Run: headless pygame with SDL's dummy video driver; simulated clock (each Clock.tick advances the game by its frame time, no real sleeping); random seed 0; keys injected as events and as key.get_pressed() state; mouse plan: one left click at the window centre at the start of phase 2, then a move to the lower-right quarter at the start of phase 3.
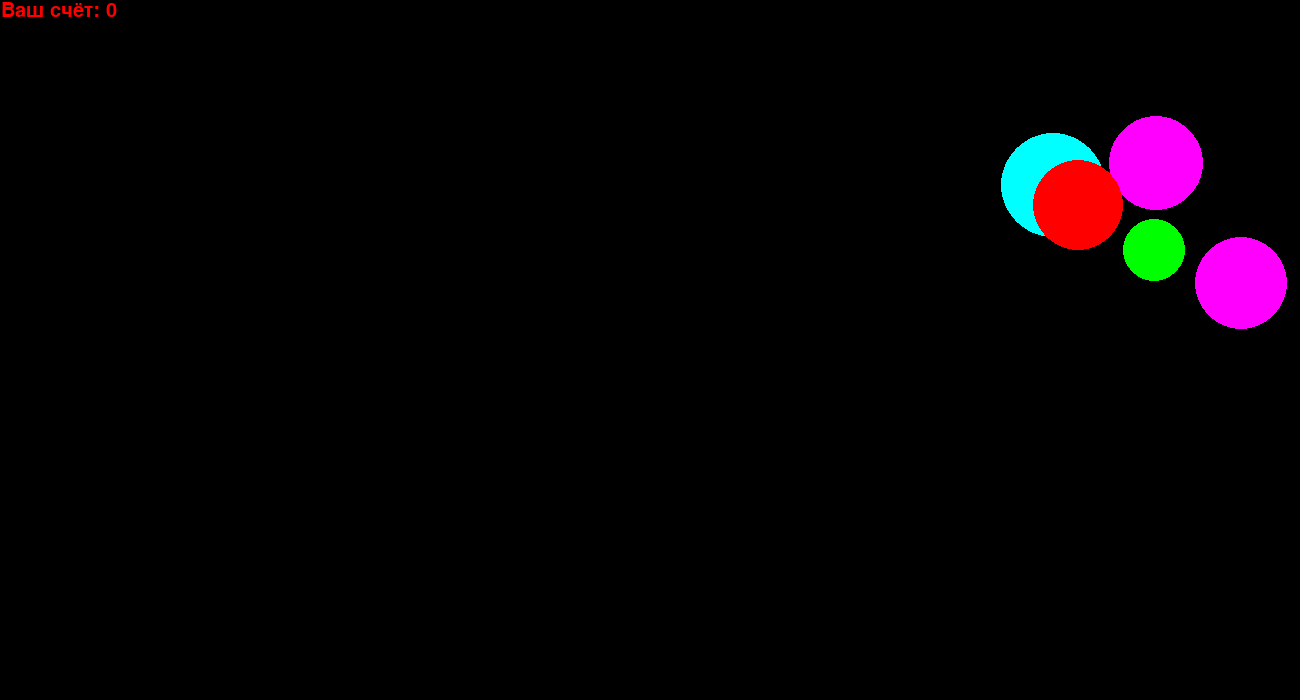
Frame 1 of 4 · flips 1–60 · no input
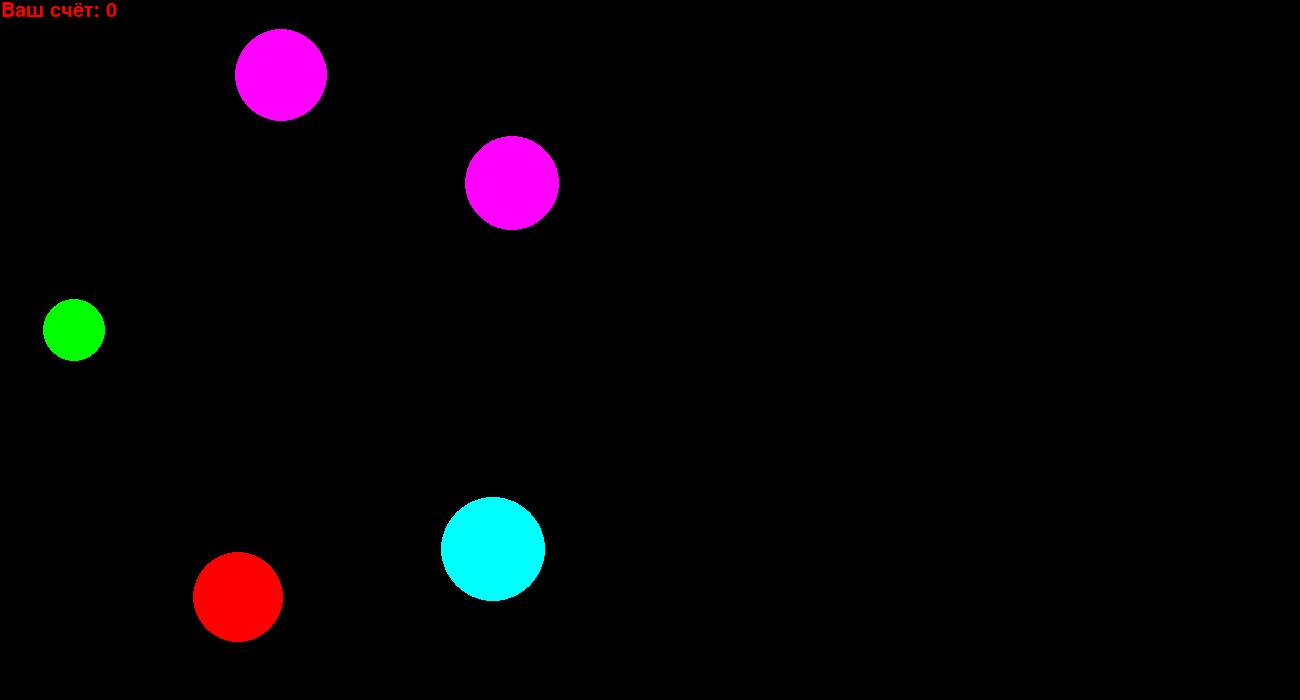
Frame 2 of 4 · flips 61–180 · clicked the window centre · tapped SPACE, RETURN · held RIGHT (→), D
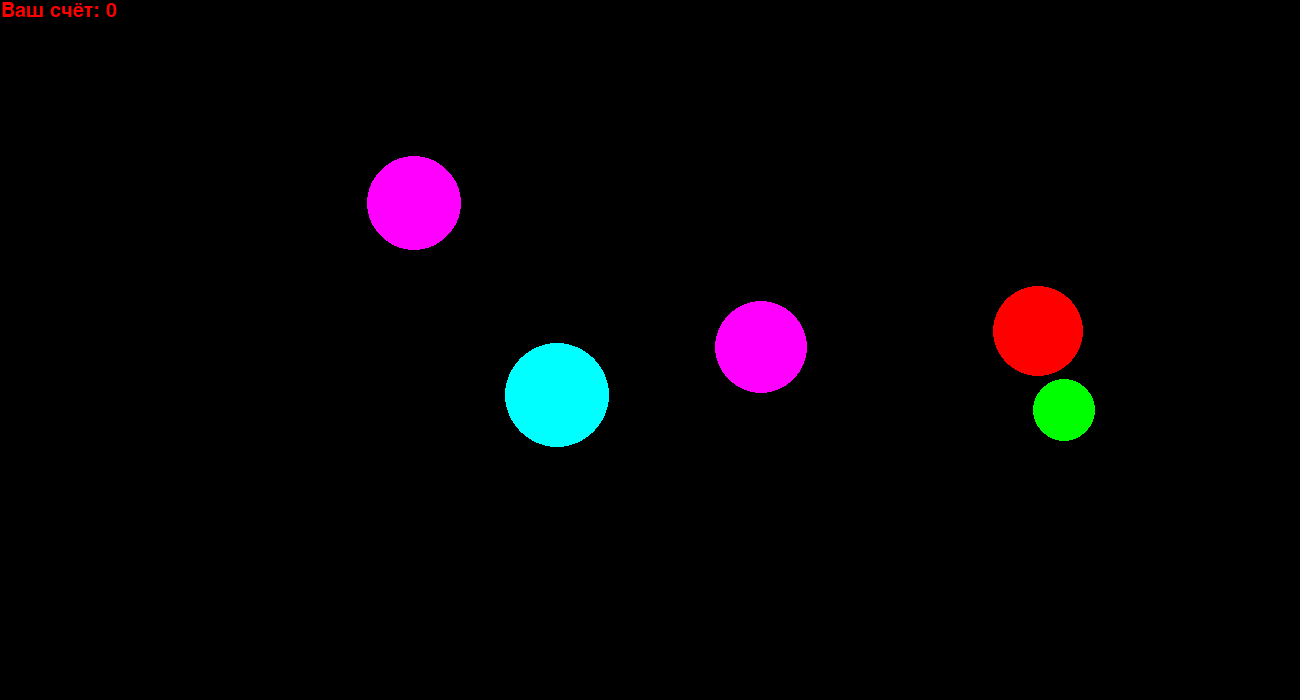
Frame 3 of 4 · flips 181–300 · moved the mouse to the lower-right quarter · held DOWN (↓), S
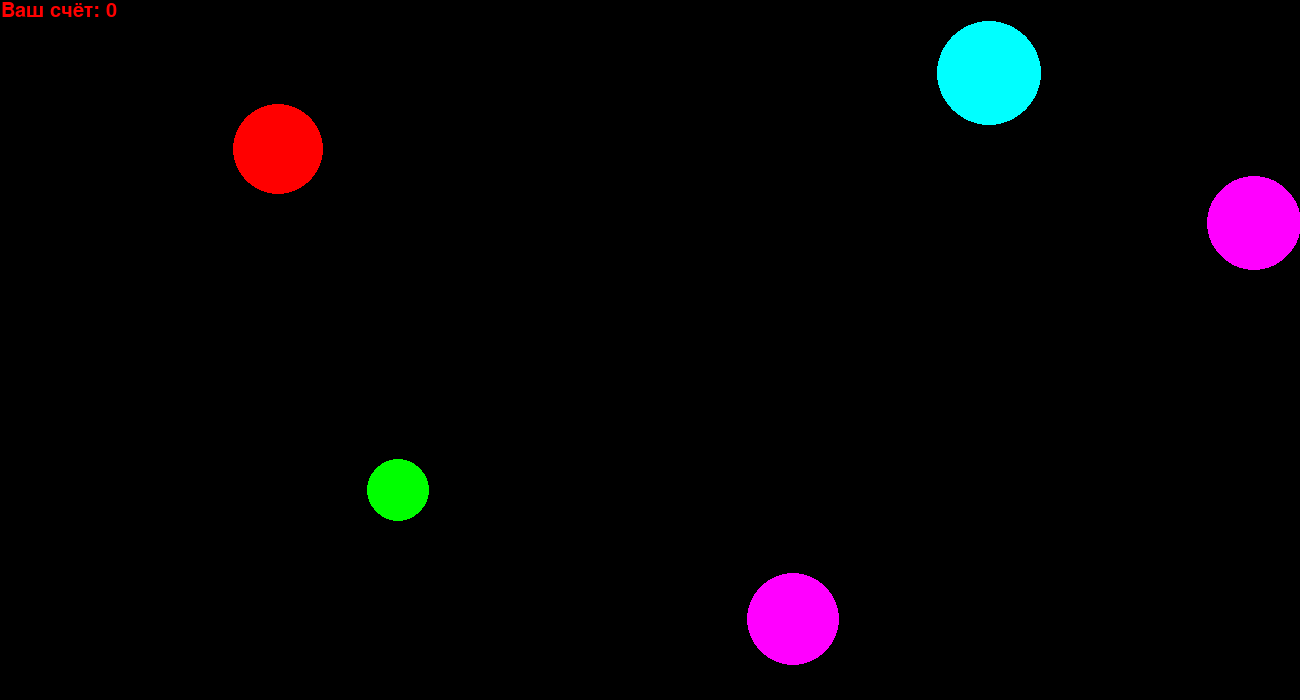
Frame 4 of 4 · flips 301–420 · held LEFT (←), A, UP (↑), W

The pygame program that drew these frames:

import pygame
from pygame.draw import *
from random import randint

pygame.init()

WIDTH = 1300
HEIGHT = 700
Rmin = 30
Rmax = 60
Vmin = 7
Vmax = 10
screen = pygame.display.set_mode((WIDTH, HEIGHT))
FPS = 80
n = 5 #количество кружков на экране

RED = (255, 0, 0)
BLUE = (0, 0, 255)
YELLOW = (255, 255, 0)
GREEN = (0, 255, 0)
MAGENTA = (255, 0, 255)
CYAN = (0, 255, 255)
BLACK = (0, 0, 0)
COLORS = [RED, BLUE, YELLOW, GREEN, MAGENTA, CYAN]

def create_circles():
    '''создаёт и рисует произвольные n кружков '''
    global x, y, r, color, vx, vy
    x = []
    y = []
    r = []
    vx = []
    vy = []
    color = []
    for i in range(n):
        x += [randint(Rmax, WIDTH-Rmax)]
        y += [randint(Rmax, HEIGHT - Rmax)]
        r += [randint(Rmin, Rmax)]
        vx += [randint(Vmin, Vmax)*(2*randint(0, 1)-1)]
        vy += [randint(Vmin, Vmax)*(2*randint(0, 1)-1)]
        color += [COLORS[randint(0, 5)]]
        circle(screen, color[i], (x[i], y[i]), r[i])

def catch_check(event):
    '''проверяет, попал ли игрок в кружок, и удаляет данные о кружке, в который попали'''
    global x, y, r
    for i in range(n):
        if (event.pos[0]-x[i])**2 + (event.pos[1]-y[i])**2 <= r[i]**2:
            x.remove(x[i])
            y.remove(y[i])
            r.remove(r[i])
            vx.remove(vx[i])
            vy.remove(vy[i])
            color.remove(color[i])
            return True
    return False

def new_circle():
    '''создаёт и рисует новый кружок: заносит данные о нём в список кружков; т.е. вместе с
    функцией "catch_check(event)" заменяет пойманный кружок на новый'''
    global x, y, r, color, vx, vy
    x += [randint(Rmax, WIDTH - Rmax)]
    y += [randint(Rmax, HEIGHT - Rmax)]
    r += [randint(Rmin, Rmax)]
    vx += [randint(Vmin, Vmax) * (2 * randint(0, 1) - 1)]
    vy += [randint(Vmin, Vmax) * (2 * randint(0, 1) - 1)]
    color += [COLORS[randint(0, 5)]]
    circle(screen, color[n-1], (x[n-1], y[n-1]), r[n-1])

def move_circles():
    '''создаёт новые координаты центров кружков'''
    for i in range(n):
        x[i] += vx[i]
        y[i] += vy[i]

def wall_check():
    '''проверяет необходимость отскока и отражает скорости кружков если нужно'''
    for i in range(n):
        if min(WIDTH-x[i], x[i]) <= r[i]:
            vx[i] = -vx[i]
        if min(HEIGHT - y[i], y[i]) <= r[i]:
            vy[i] = -vy[i]

def draw_circles():
    '''в отличие от функции "create_circules()" рисует уже заданные и перемещённые
    функцией "move_circles()" кружки'''
    for i in range(n):
        circle(screen, color[i], (x[i], y[i]), r[i])

score = 0
shrift = pygame.font.SysFont('Times New Roman', 30)
text_color = RED
clock = pygame.time.Clock()
finished = False

create_circles()
while not finished:
    clock.tick(FPS)
    move_circles()
    wall_check()
    draw_circles()
    for event in pygame.event.get():
        if event.type == pygame.QUIT:
            finished = True
        elif event.type == pygame.MOUSEBUTTONDOWN:
            if catch_check(event):
                new_circle()
                score += 1
    text = shrift.render("Ваш счёт: " + str(score), True, text_color)
    screen.blit(text, (1, 1))
    pygame.display.update()
    screen.fill(BLACK)

print("Ваш счёт: ", score)

pygame.quit()
